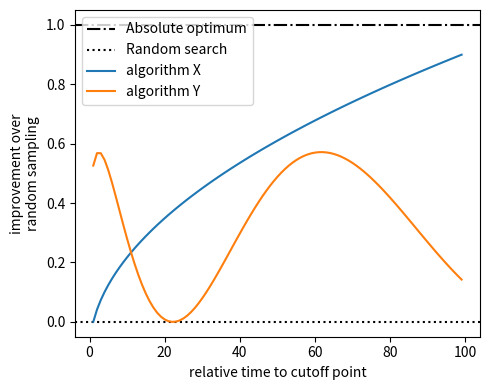

This chart was generated by the following Python code:
import matplotlib.pyplot as plt
import numpy as np

# plot individual search space
plt.rcParams["figure.figsize"] = (5, 4)
fevals = np.arange(1, 100)
plt.plot(fevals, fevals**0.5, label="algorithm X")
plt.plot(fevals, fevals**0.4 + np.sin(fevals**0.1), label="algorithm Y")
plt.xlabel("time in seconds")
plt.ylabel("performance\n(higher is better)")
plt.legend()
plt.tight_layout()
plt.savefig("flowchart_plot_individual", dpi=300, bbox_inches='tight')
plt.cla()


def min_max(array):
    return (array - np.min(array)) / (np.max(array) / np.min(array))


# plot aggregated
fevals = np.arange(1, 100)
plt.axhline(y=1, linestyle='-.', color='black', label="Absolute optimum")
plt.axhline(y=0, linestyle=':', color='black', label="Random search")
plt.plot(fevals, min_max(fevals**0.5), label="algorithm X")
plt.plot(fevals, min_max(1.8 + np.sin(fevals**0.5)), label="algorithm Y")
plt.xlabel("relative time to cutoff point")
plt.ylabel("improvement over\nrandom sampling")
plt.legend()
plt.tight_layout()
plt.savefig("flowchart_plot_aggregated", dpi=300, bbox_inches='tight')
